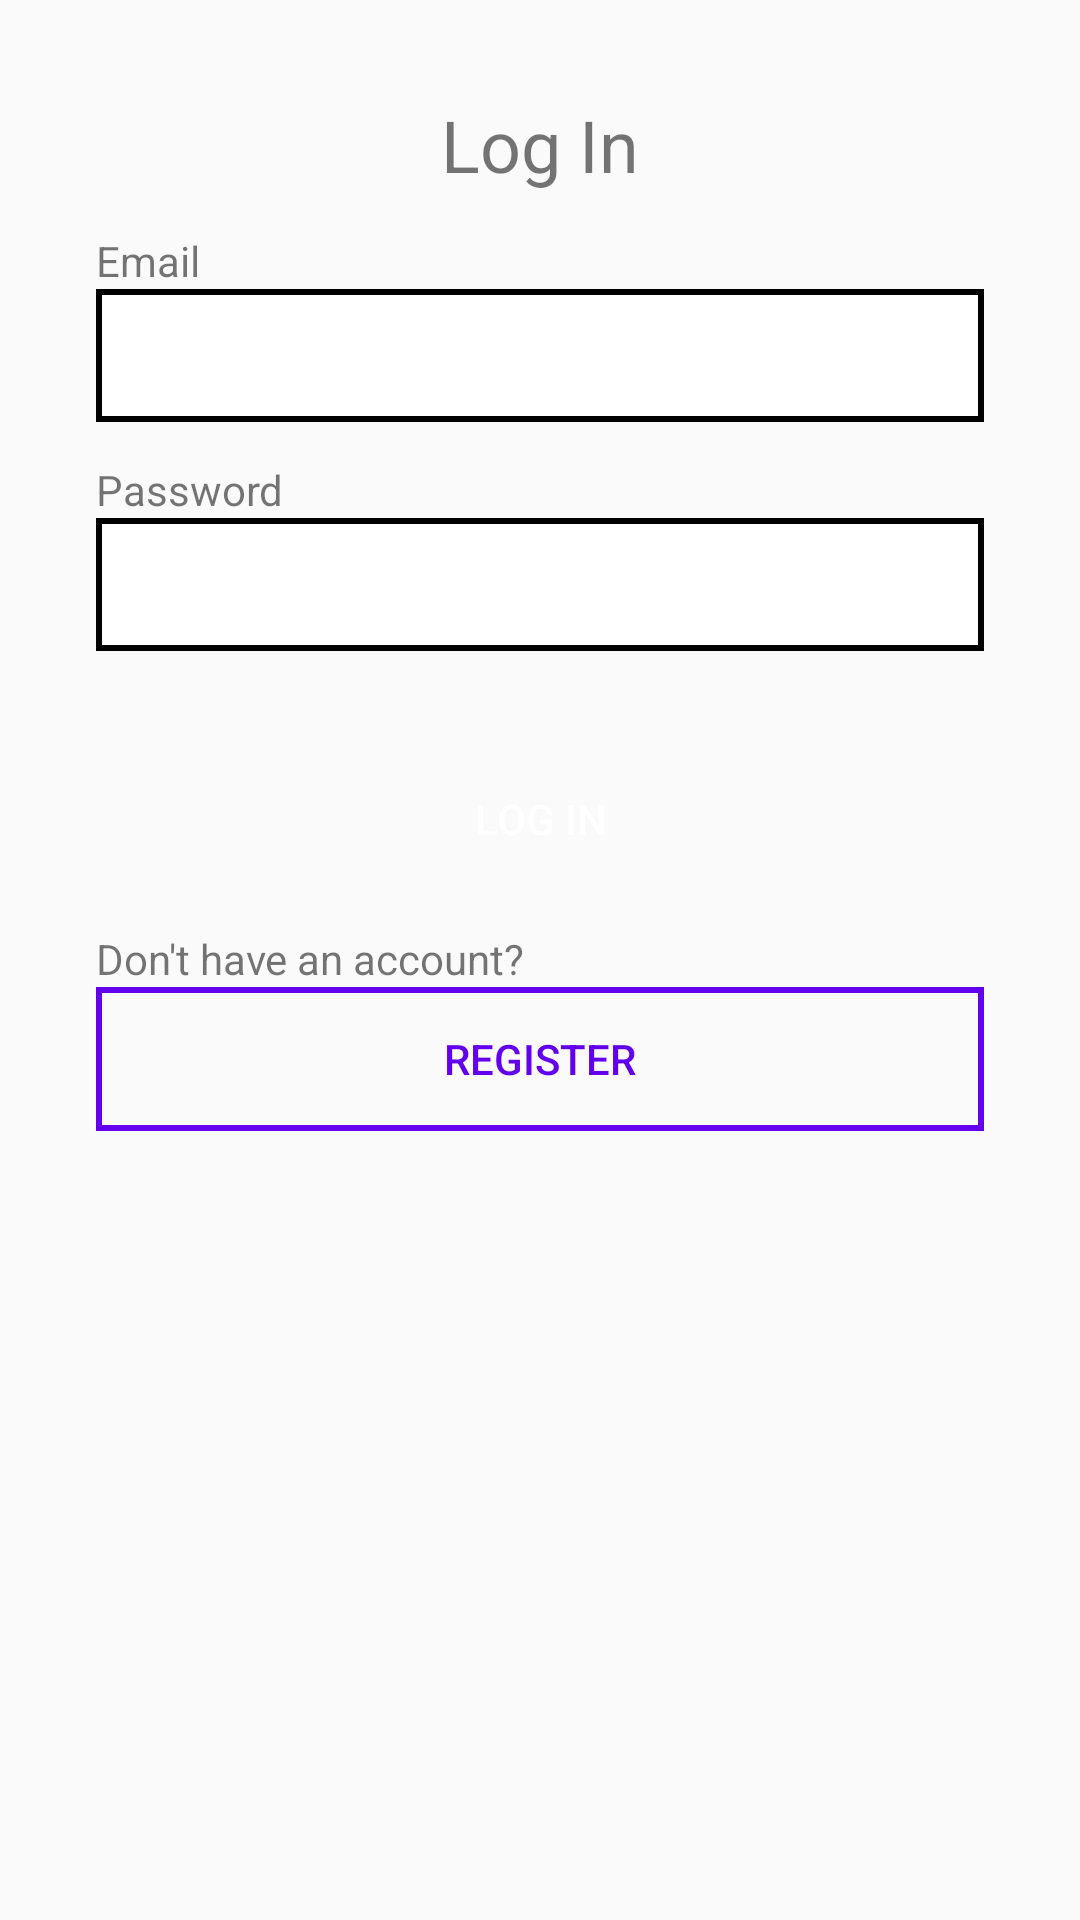

Reconstruct the res/layout file that produces this screen, plus the resources it refers to.
<!-- AndroidManifest.xml: application theme AppTheme -->
<!-- res/layout/activity_login.xml -->
<?xml version="1.0" encoding="utf-8"?>
<androidx.constraintlayout.widget.ConstraintLayout xmlns:android="http://schemas.android.com/apk/res/android"
    xmlns:app="http://schemas.android.com/apk/res-auto"
    xmlns:tools="http://schemas.android.com/tools"
    android:layout_width="match_parent"
    android:layout_height="match_parent"
    tools:context=".activities.LoginActivity">

    <TextView
        android:id="@+id/textView"
        android:layout_width="wrap_content"
        android:layout_height="wrap_content"
        android:layout_marginTop="32dp"
        android:text="Log In"
        android:textSize="24sp"
        app:layout_constraintEnd_toEndOf="parent"
        app:layout_constraintStart_toStartOf="parent"
        app:layout_constraintTop_toTopOf="parent" />

    <TextView
        android:layout_width="wrap_content"
        android:layout_height="wrap_content"
        android:text="Email"
        app:layout_constraintStart_toStartOf="@id/etEmail"
        app:layout_constraintBottom_toTopOf="@id/etEmail"/>

    <EditText
        android:layout_width="match_parent"
        android:layout_height="wrap_content"
        android:layout_marginTop="70dp"
        android:layout_margin="32dp"
        android:padding="@dimen/padding"
        android:background="@drawable/edittext"
        android:inputType="textEmailAddress"
        app:layout_constraintStart_toStartOf="parent"
        app:layout_constraintEnd_toEndOf="parent"
        app:layout_constraintTop_toBottomOf="@id/textView"
        android:id="@+id/etEmail"/>

    <TextView
        android:layout_width="wrap_content"
        android:layout_height="wrap_content"
        android:text="Password"
        app:layout_constraintStart_toStartOf="@id/etPassword"
        app:layout_constraintBottom_toTopOf="@id/etPassword"/>

    <EditText
        android:inputType="textPassword"
        android:layout_width="match_parent"
        android:layout_height="wrap_content"
        android:layout_marginTop="70dp"
        android:layout_margin="32dp"
        android:background="@drawable/edittext"
        app:layout_constraintStart_toStartOf="parent"
        app:layout_constraintEnd_toEndOf="parent"
        app:layout_constraintTop_toBottomOf="@id/etEmail"
        android:padding="@dimen/padding"
        android:id="@+id/etPassword"/>

    <Button
        android:id="@+id/btLogin"
        android:layout_width="match_parent"
        android:layout_height="wrap_content"
        android:layout_margin="32dp"
        android:background="@drawable/button_primary"
        android:text="Log In"
        android:textColor="@color/white"
        app:layout_constraintEnd_toEndOf="parent"
        app:layout_constraintStart_toStartOf="parent"
        app:layout_constraintTop_toBottomOf="@id/etPassword" />

    <TextView
        android:layout_width="wrap_content"
        android:layout_height="wrap_content"
        app:layout_constraintBottom_toTopOf="@id/btRegister"
        app:layout_constraintStart_toStartOf="@id/btRegister"
        android:text="Don't have an account?"
        android:id="@+id/tvGoToRegister"
        />

    <Button
        android:id="@+id/btRegister"
        android:layout_width="match_parent"
        android:layout_height="wrap_content"
        android:layout_margin="32dp"
        android:background="@drawable/button_secondary"
        android:text="Register"
        android:textColor="@color/colorPrimary"
        app:layout_constraintEnd_toEndOf="parent"
        app:layout_constraintStart_toStartOf="parent"
        app:layout_constraintTop_toBottomOf="@id/btLogin" />

    <ProgressBar
        android:layout_width="wrap_content"
        android:layout_height="wrap_content"
        app:layout_constraintStart_toStartOf="@id/btLogin"
        app:layout_constraintEnd_toEndOf="@id/btLogin"
        app:layout_constraintTop_toTopOf="@id/btLogin"
        app:layout_constraintBottom_toBottomOf="@id/btRegister"
        android:id="@+id/progressBar"/>



</androidx.constraintlayout.widget.ConstraintLayout>
<!-- resources referenced by this layout -->
<resources>
  <color name="colorPrimary">#6200EE</color>
  <color name="white">#ffffff</color>
  <dimen name="padding">10dp</dimen>
  <!-- drawable button_secondary (drawable-v24) -->
  <?xml version="1.0" encoding="utf-8"?>
  <selector xmlns:android="http://schemas.android.com/apk/res/android">
      <item>
          <shape>
              <stroke
                  android:width="@dimen/border"
                  android:color="@color/colorPrimary"/>
          </shape>
      </item>
  </selector>
  <!-- drawable edittext (drawable) -->
  <?xml version="1.0" encoding="utf-8"?>
  <selector xmlns:android="http://schemas.android.com/apk/res/android">
      <item>
          <shape>
              <solid android:color="@color/white"/>
              <stroke android:color="@color/black" android:width="@dimen/border"/>
          </shape>
      </item>
  
  </selector>
  <style name="AppTheme" parent="Theme.AppCompat.Light.DarkActionBar">
          
          <item name="colorPrimary">@color/colorPrimary</item>
          <item name="colorPrimaryDark">@color/colorPrimaryDark</item>
          <item name="colorAccent">@color/colorAccent</item>
      </style>
  <dimen name="border">2dp</dimen>
  <color name="black">#000000</color>
  <color name="colorPrimaryDark">#3700B3</color>
  <color name="colorAccent">#03DAC5</color>
</resources>
